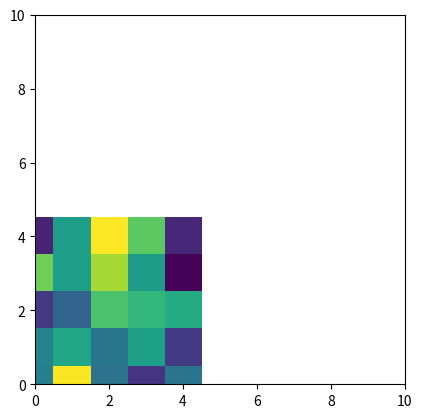

Python code for this plot:
"""
Matplotlib Animation Example

[redacted]
email: [email redacted]
[redacted]
license: BSD
"""

import numpy as np
from matplotlib import pyplot as plt
from matplotlib import animation

# First set up the figure, the axis, and the plot element we want to animate
fig = plt.figure()
ax = plt.axes(xlim=(0, 10), ylim=(0, 10))
# line, = ax.plot([], [], lw=2)
a = np.random.random((5, 5))
im = plt.imshow(a, interpolation='none')


# initialization function: plot the background of each frame
def init():
    im.set_data(np.random.random((5, 5)))
    return [im]


# animation function.  This is called sequentially
def animate(i):
    a = im.get_array()
    a = a*np.exp(-0.001*i)    # exponential decay of the values
    im.set_array(a)
    return [im]


# call the animator.  blit=True means only re-draw the parts that have changed.
anim = animation.FuncAnimation(fig, animate, init_func=init,
                               frames=200, interval=20, blit=True)

# save the animation as an mp4.  This requires ffmpeg or mencoder to be
# installed.  The extra_args ensure that the x264 codec is used, so that
# the video can be embedded in html5.  You may need to adjust this for
# your system: for more information, see
# http://matplotlib.sourceforge.net/api/animation_api.html
# anim.save('basic_animation.mp4', fps=30, extra_args=['-vcodec', 'libx264'])

plt.show()
